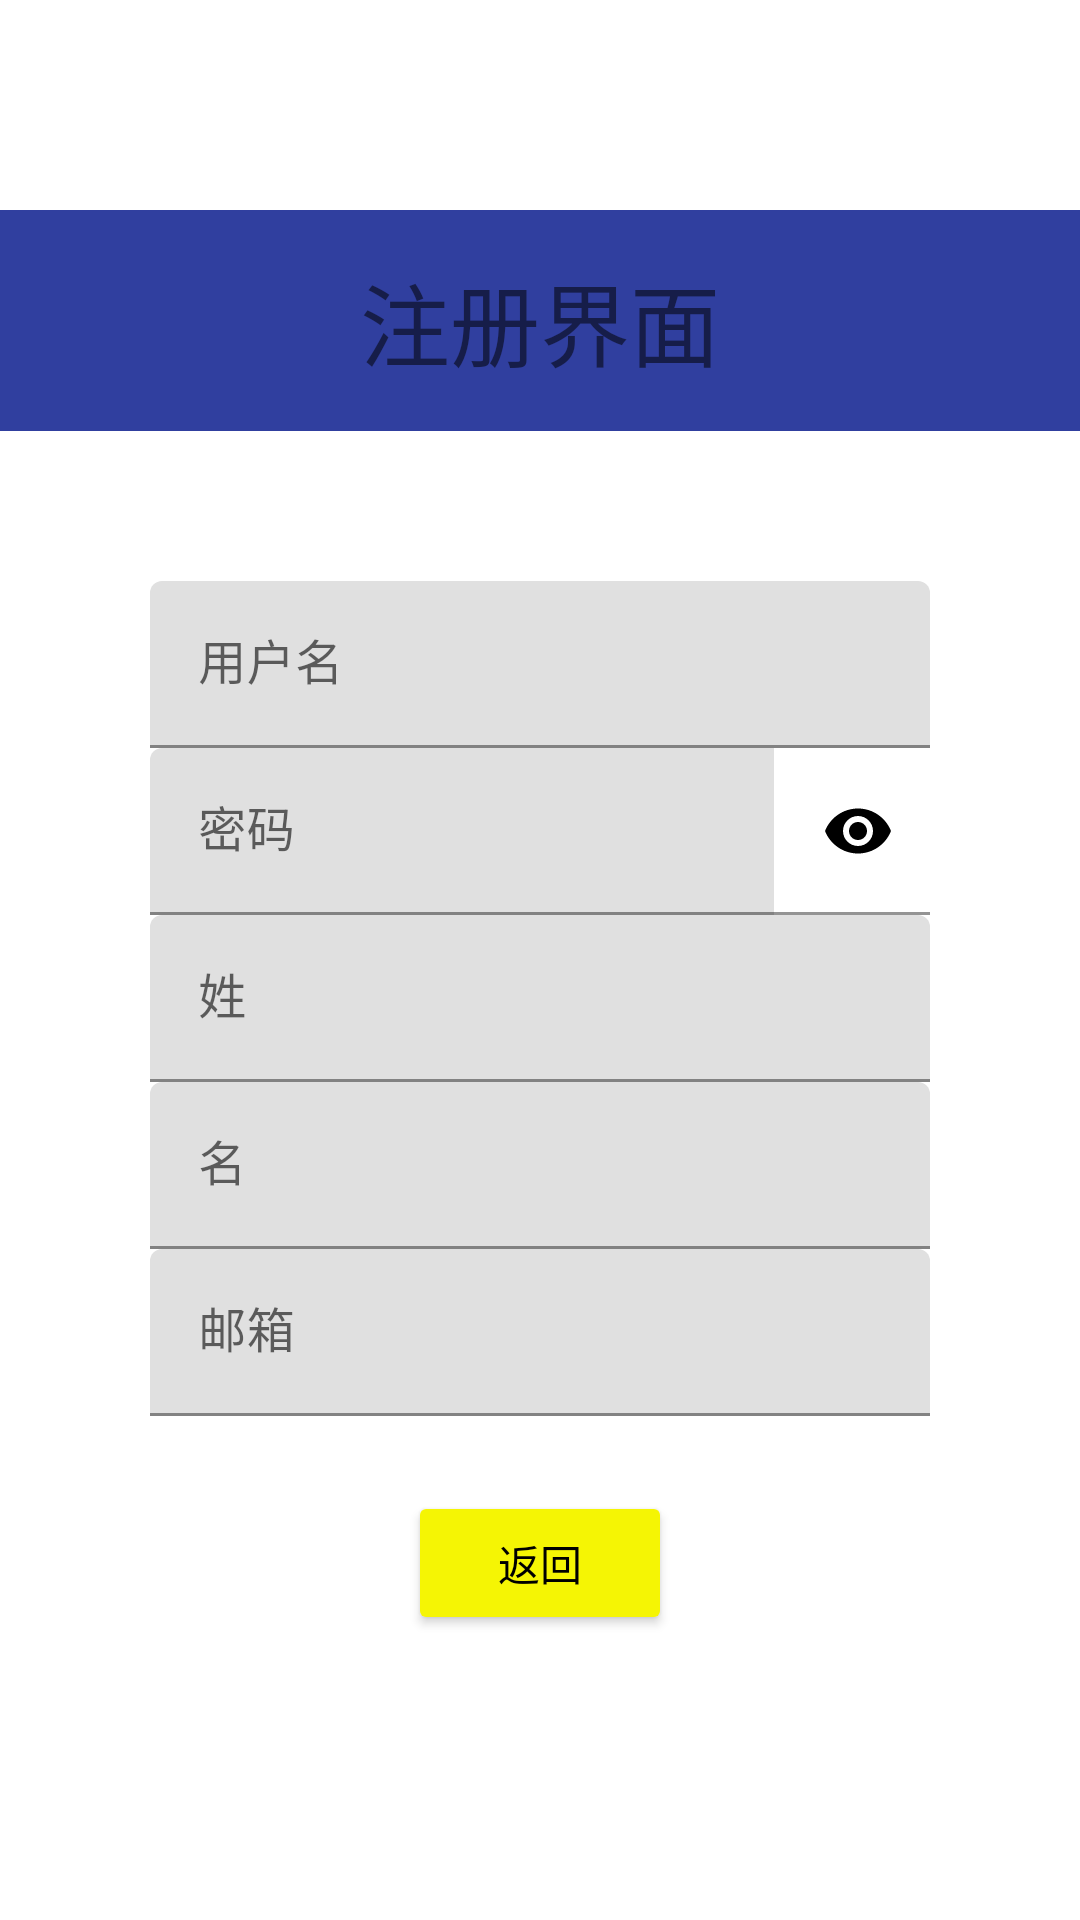

Reconstruct the res/layout file that produces this screen, plus the resources it refers to.
<!-- AndroidManifest.xml: fallback theme Theme.MaterialComponents.DayNight.NoActionBar -->
<!-- res/layout/register.xml -->
<?xml version="1.0" encoding="utf-8"?>
<android.support.constraint.ConstraintLayout xmlns:android="http://schemas.android.com/apk/res/android"
    xmlns:app="http://schemas.android.com/apk/res-auto"
    android:layout_width="match_parent"
    android:layout_height="match_parent">

    <LinearLayout
        android:id="@+id/LinearRP"
        android:layout_width="match_parent"
        android:layout_height="wrap_content"
        android:background="@color/colorPrimaryDark"
        android:gravity="center_vertical"
        android:orientation="vertical"
        app:layout_constraintBottom_toTopOf="@+id/LinearInfo"
        app:layout_constraintEnd_toEndOf="parent"
        app:layout_constraintStart_toStartOf="parent"
        app:layout_constraintTop_toTopOf="parent"
        app:layout_constraintVertical_chainStyle="packed">

        <TextView
            android:layout_width="wrap_content"
            android:layout_height="wrap_content"
            android:layout_gravity="center"
            android:layout_marginBottom="15dp"
            android:layout_marginTop="15dp"
            android:text="@string/registrationPage"
            android:textSize="30sp" />

    </LinearLayout>

    <LinearLayout
        android:id="@+id/LinearInfo"
        android:layout_width="match_parent"
        android:layout_height="wrap_content"
        android:layout_gravity="center_vertical"
        android:orientation="vertical"
        android:theme="@style/RegistrationPage"
        app:layout_constraintBottom_toBottomOf="parent"
        app:layout_constraintEnd_toEndOf="parent"
        app:layout_constraintStart_toStartOf="parent"
        app:layout_constraintTop_toBottomOf="@+id/LinearRP">


        <android.support.design.widget.TextInputLayout
            android:layout_width="fill_parent"
            android:layout_height="wrap_content">

            <android.support.design.widget.TextInputEditText
                android:id="@+id/reg_username"
                android:layout_width="fill_parent"
                android:layout_height="wrap_content"
                android:layout_marginLeft="50dp"
                android:layout_marginRight="50dp"
                android:layout_marginTop="50dp"
                android:hint="@string/Username"
                android:inputType="text" />
        </android.support.design.widget.TextInputLayout>

        <android.support.design.widget.TextInputLayout
            android:layout_width="fill_parent"
            android:layout_height="wrap_content"
            android:id="@+id/txtInLayoutRegPassword"
            app:passwordToggleEnabled="true"
            app:passwordToggleTint="@color/black">

            <android.support.design.widget.TextInputEditText
                android:id="@+id/reg_password"
                android:layout_width="fill_parent"
                android:layout_height="wrap_content"
                android:layout_marginLeft="50dp"
                android:layout_marginRight="50dp"
                android:hint="@string/Password"
                android:inputType="textPassword" />
        </android.support.design.widget.TextInputLayout>

        <android.support.design.widget.TextInputLayout
            android:layout_width="fill_parent"
            android:layout_height="wrap_content">

            <android.support.design.widget.TextInputEditText
                android:id="@+id/reg_firstName"
                android:layout_width="fill_parent"
                android:layout_height="wrap_content"
                android:layout_marginLeft="50dp"
                android:layout_marginRight="50dp"
                android:hint="@string/FirstName"
                android:inputType="text" />
        </android.support.design.widget.TextInputLayout>

        <android.support.design.widget.TextInputLayout
            android:layout_width="fill_parent"
            android:layout_height="wrap_content">

            <android.support.design.widget.TextInputEditText
                android:id="@+id/reg_lastName"
                android:layout_width="fill_parent"
                android:layout_height="wrap_content"
                android:layout_marginLeft="50dp"
                android:layout_marginRight="50dp"
                android:hint="@string/LastName"
                android:inputType="text" />
        </android.support.design.widget.TextInputLayout>

        <android.support.design.widget.TextInputLayout
            android:layout_width="fill_parent"
            android:layout_height="wrap_content">

            <android.support.design.widget.TextInputEditText
                android:id="@+id/reg_email"
                android:layout_width="fill_parent"
                android:layout_height="wrap_content"
                android:layout_marginLeft="50dp"
                android:layout_marginRight="50dp"
                android:hint="@string/Email"
                android:inputType="textEmailAddress" />
        </android.support.design.widget.TextInputLayout>


        <Button
            android:id="@+id/reg_register"
            android:layout_width="wrap_content"
            android:layout_height="wrap_content"
            android:layout_gravity="center_horizontal"
            android:layout_marginTop="25dp"
            android:layout_marginBottom="25dp"
            android:text="@string/Register"
            android:theme="@style/ButtonRegister" />

    </LinearLayout>
</android.support.constraint.ConstraintLayout>
<!-- resources referenced by this layout -->
<resources>
  <color name="black">#000000</color>
  <color name="colorPrimaryDark">#303F9F</color>
  <string name="Email">邮箱</string>
  <string name="FirstName">姓</string>
  <string name="LastName">名</string>
  <string name="Password">密码</string>
  <string name="Register">返回</string>
  <string name="Username">用户名</string>
  <string name="registrationPage">注册界面</string>
  <style name="ButtonRegister" parent="@style/Theme.AppCompat.Light">
          <item name="android:textColor">@android:color/black</item>
          <item name="colorButtonNormal">@color/yellow</item>
          <item name="colorControlHighlight">@color/colorPrimary</item>
      </style>
  <style name="RegistrationPage">
          <item name="android:textColorHint">@color/black</item>
          <item name="android:editTextColor">@color/black</item>
          <item name="android:colorControlNormal">@color/black</item>
          <item name="android:background">@color/white</item>
      </style>
  <color name="yellow">#fff5f504</color>
  <color name="colorPrimary">#3F51B5</color>
  <color name="white">#ffffffff</color>
</resources>
